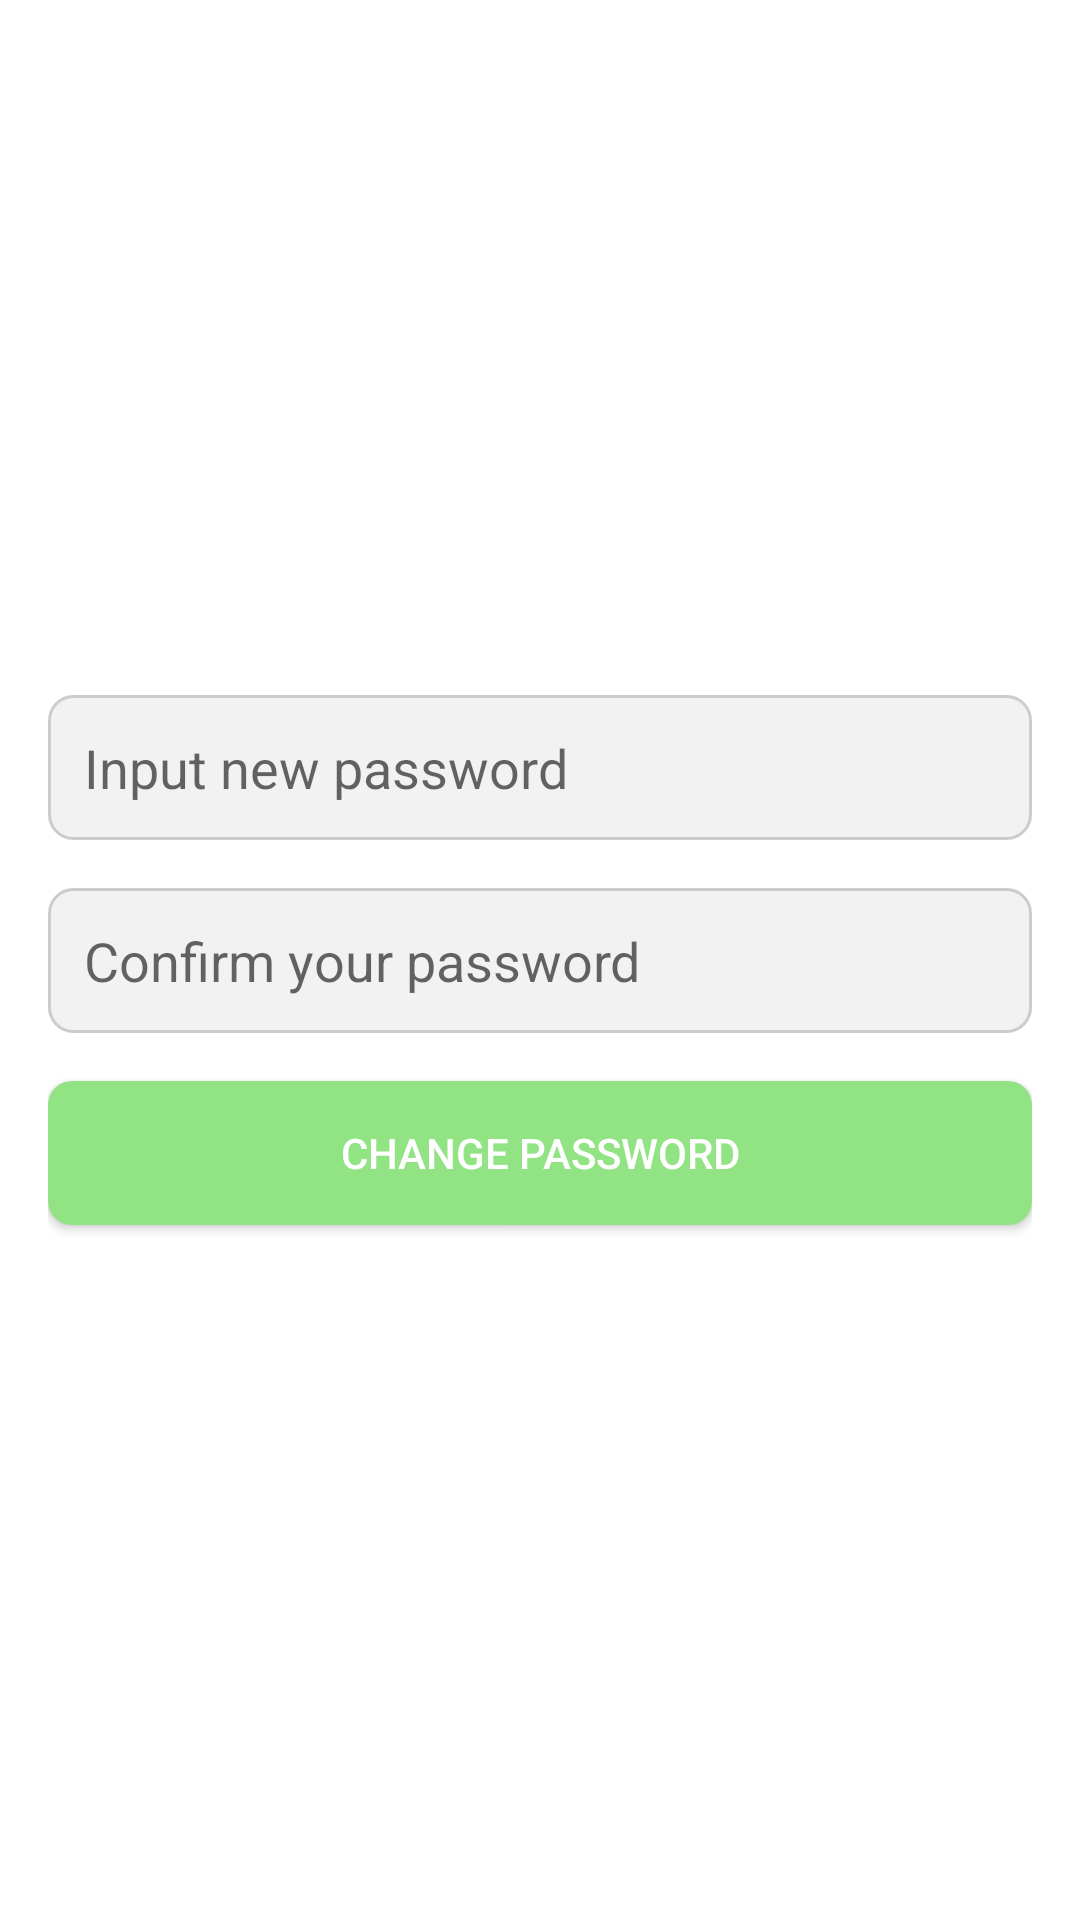

This screen was rendered from an Android layout file. Write that file and the resources it references.
<!-- AndroidManifest.xml: application theme Theme.Thanh -->
<!-- res/layout/forgot_password_reset.xml -->
<LinearLayout xmlns:android="http://schemas.android.com/apk/res/android"
    android:layout_width="match_parent"
    android:layout_height="match_parent"
    android:orientation="vertical"
    android:gravity="center"
    android:padding="16dp">

    <EditText
        android:id="@+id/newPasswordEditText"
        android:layout_width="match_parent"
        android:layout_height="wrap_content"
        android:hint="Input new password"
        android:inputType="textPassword"
        android:padding="12dp"
        android:background="@drawable/edittext_background"
        android:layout_marginBottom="16dp" />

    <EditText
        android:id="@+id/confirmPasswordEditText"
        android:layout_width="match_parent"
        android:layout_height="wrap_content"
        android:hint="Confirm your password"
        android:inputType="textPassword"
        android:padding="12dp"
        android:background="@drawable/edittext_background"
        android:layout_marginBottom="16dp" />

    <Button
        android:id="@+id/resetButton"
        android:layout_width="match_parent"
        android:layout_height="wrap_content"
        android:text="Change Password"
        android:textColor="@android:color/white"
        android:background="@drawable/button_background" />

</LinearLayout>
<!-- resources referenced by this layout -->
<resources>
  <!-- drawable button_background (drawable) -->
  <shape xmlns:android="http://schemas.android.com/apk/res/android">
      <solid android:color="#91E384" /> 
      <corners android:radius="8dp" /> 
  </shape>
  <!-- drawable edittext_background (drawable) -->
  <shape xmlns:android="http://schemas.android.com/apk/res/android">
      <solid android:color="#F2F2F2" />
      <corners android:radius="8dp" />
      <stroke
          android:width="1dp"
          android:color="#CCCCCC" />
  </shape>
  <style name="Theme.Thanh" parent="Theme.MaterialComponents.Light.NoActionBar">
          
          <item name="colorPrimary">@color/green_500</item>
          <item name="colorPrimaryVariant">@color/green_700</item>
          <item name="colorOnPrimary">@color/white</item>
          
          <item name="colorSecondary">@color/teal_200</item>
          <item name="colorSecondaryVariant">@color/teal_700</item>
          <item name="colorOnSecondary">@color/black</item>
          
          <item name="android:statusBarColor">?attr/colorPrimaryVariant</item>
          
          <item name="android:textColorPrimary">@color/black</item>
          
          <item name="android:textColor">@color/black</item>
      </style>
  <color name="green_500">#91E384</color>
  <color name="green_700">#62C456</color>
  <color name="white">#FFFFFFFF</color>
  <color name="teal_200">#FF03DAC5</color>
  <color name="teal_700">#FF018786</color>
  <color name="black">#000000</color>
</resources>
